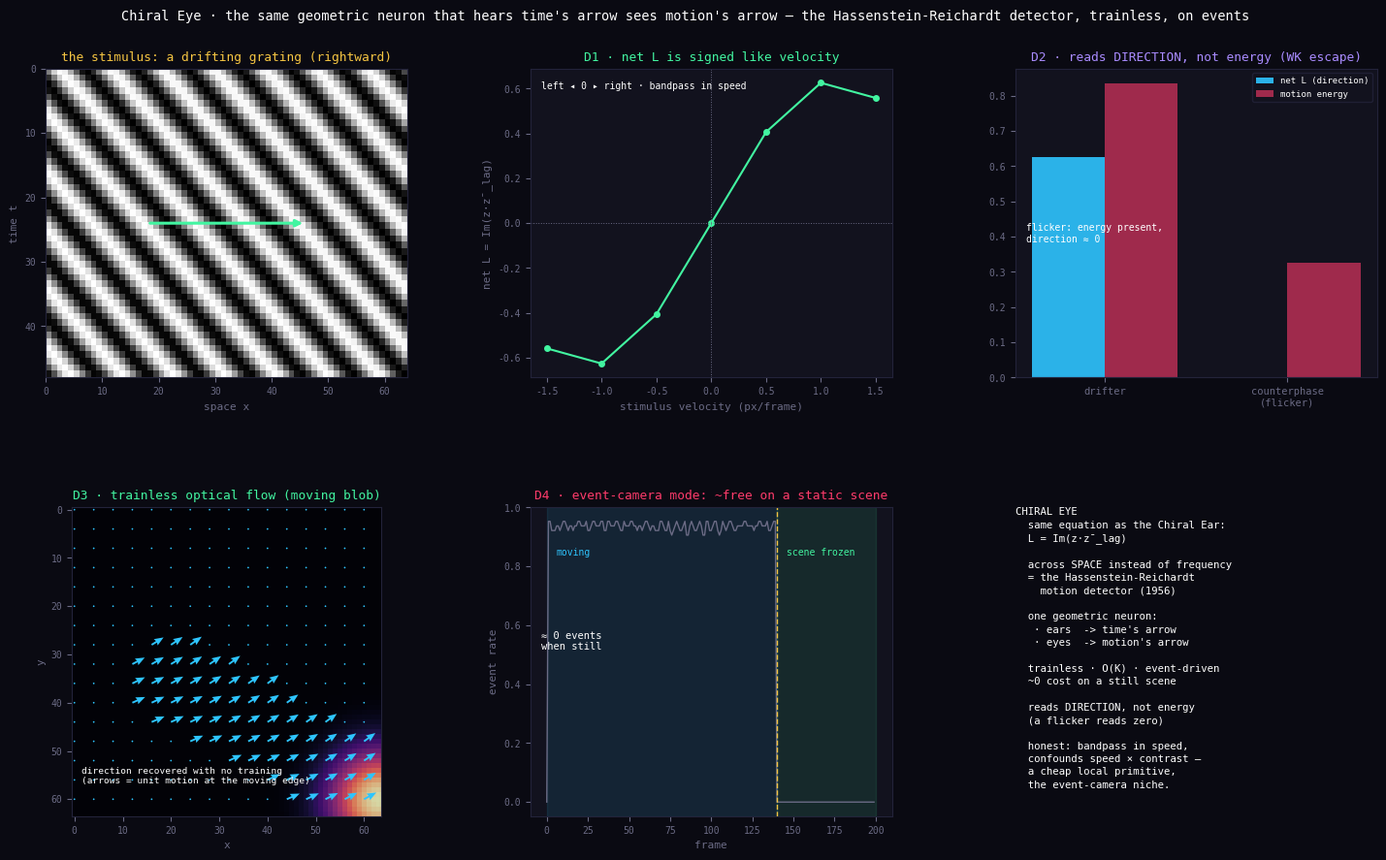

This chart was generated by the following Python code:
"""
chiral_eye.py  —  the Geometric Neuron, given sight
====================================================
The Chiral Ear reads the direction of time in SOUND. This is the same neuron,
the same one equation, run across SPACE instead of frequency: it reads the
direction of MOTION in vision.

The identity that makes this not a metaphor:
    L_k = Im( z_k(t) * conj(z_k(t-lag)) ),   z_k = I(x_k) + i I(x_{k+1})
        = I_{k+1}(t) I_k(t-lag) - I_k(t) I_{k+1}(t-lag)
which is, term for term, the Hassenstein-Reichardt elementary motion detector
(1956): neighbour-now times here-then, minus here-now times neighbour-then.
The chiral readout of the recurrent_geometric_net IS the fly's motion detector.
One geometric primitive does ears (time's arrow) and eyes (motion's arrow).

Why it is worth deploying (not the bet -- the cheap, true, useful part):
  - TRAINLESS. No weights to learn. O(K) per frame, one complex multiply per edge.
  - EVENT-DRIVEN. Feed it brightness-change events and it costs almost nothing on
    a static scene -- which is exactly what an event camera (DVS) emits. A
    delta-code sensor feeding a delta-code processor.
  - It reads DIRECTION, not motion ENERGY. A counterphase (flickering) pattern
    has full motion energy but no net direction; a magnitude readout is fooled,
    the bilinear cross-time term reports zero -- the visual Wiener-Khinchin escape.

What is shown (printed + figure, measured not assumed):
  D1  direction tuning: net L is signed like the stimulus velocity (and bandpass
      in speed, like a real EMD -- stated honestly, not hidden).
  D2  the visual WK escape: a drifter gives a large signed L; a counterphase
      flicker of matched spatial frequency gives ~0 net L despite real energy.
  D3  trainless 2D optical flow: a moving blob, no training, recovered as a
      motion vector field whose mean points in the true direction of travel.
  D4  event-camera mode: brightness-change events only; direction still read,
      and compute collapses to ~0 on static frames (the delta-code economy, in
      vision).

Do not hype. Do not lie. Just show.
PerceptionLab / Antti Luode, with Claude (Opus 4.8). Helsinki, June 2026.
"""
import numpy as np
import matplotlib; matplotlib.use("Agg")
import matplotlib.pyplot as plt
from matplotlib.gridspec import GridSpec

rng = np.random.default_rng(0)
LAG = 2


# ============================================================
# The Chiral Eye operators (trainless)
# ============================================================
def chiral_1d(V, lag=LAG):
    """V: (T, W) a row over time -> (net signed motion, per-edge L). The EMD."""
    z = V[:, :-1] + 1j * V[:, 1:]
    zl = np.roll(z, lag, axis=0)
    L = (z * np.conj(zl)).imag[lag + 2:]
    return L.mean(), L.mean(0)


def motion_energy(V, lag=LAG):
    """direction-blind magnitude readout (what a power/energy detector sees)."""
    z = V[:, :-1] + 1j * V[:, 1:]
    zl = np.roll(z, lag, axis=0)
    return np.abs(z * np.conj(zl))[lag + 2:].mean()


def chiral_flow(frames, lag=LAG):
    """frames: (T,H,W) -> (Lx, Ly) motion vector field, averaged over time. Trainless."""
    F = frames
    zx = F[:, :, :-1] + 1j * F[:, :, 1:]                  # horizontal edges
    Lx = (zx * np.conj(np.roll(zx, lag, 0))).imag[lag + 2:].mean(0)   # (H, W-1)
    zy = F[:, :-1, :] + 1j * F[:, 1:, :]                  # vertical edges
    Ly = (zy * np.conj(np.roll(zy, lag, 0))).imag[lag + 2:].mean(0)   # (H-1, W)
    h = min(Lx.shape[0], Ly.shape[0]); w = min(Lx.shape[1], Ly.shape[1])
    return Lx[:h, :w], Ly[:h, :w]


def to_events(frames, thr=0.06):
    """event-camera model: signed brightness-change events above threshold."""
    d = np.diff(frames, axis=0)
    e = np.where(np.abs(d) > thr, np.sign(d), 0.0)
    return np.concatenate([frames[:1] * 0, e], axis=0)


# ============================================================
# Visual stimuli
# ============================================================
W, H, T = 64, 64, 140
xx = np.arange(W); tt = np.arange(T)

def grating_row(v, f=0.11):
    return np.sin(2 * np.pi * (f * xx[None, :] - f * v * tt[:, None]))

def counterphase_row(f=0.11, ft=0.11):
    return np.sin(2 * np.pi * f * xx[None, :]) * np.cos(2 * np.pi * ft * tt[:, None])

def moving_blob(vx, vy, sig=7.0):
    """a Gaussian blob translating across the field at (vx, vy) px/frame."""
    F = np.zeros((T, H, W))
    cx0, cy0 = 14, 32
    yy, xg = np.mgrid[0:H, 0:W]
    for t in range(T):
        cx = cx0 + vx * t; cy = cy0 + vy * t
        F[t] = np.exp(-((xg - cx) ** 2 + (yy - cy) ** 2) / (2 * sig ** 2))
    return F


# ============================================================
# Run + verify
# ============================================================
print("=" * 66)
print("CHIRAL EYE  ·  the geometric neuron, given sight (trainless EMD)")
print("=" * 66)

print("\n  D1  direction tuning  (net L signed like velocity; bandpass in speed):")
vs = [-1.5, -1.0, -0.5, 0.0, 0.5, 1.0, 1.5]
tune = []
for v in vs:
    nl, _ = chiral_1d(grating_row(v)); tune.append(nl)
    print(f"        v = {v:+.1f} px/frame   net L = {nl:+.4f}")

print("\n  D2  the visual Wiener-Khinchin escape (direction vs energy):")
nl_d, _ = chiral_1d(grating_row(+1.0)); en_d = motion_energy(grating_row(+1.0))
nl_c, _ = chiral_1d(counterphase_row()); en_c = motion_energy(counterphase_row())
print(f"        drifter       net L = {nl_d:+.4f}   motion-energy = {en_d:.4f}")
print(f"        counterphase  net L = {nl_c:+.4f}   motion-energy = {en_c:.4f}")
print( "        the flicker carries energy but NO net direction; the magnitude readout")
print( "        cannot sign it, the bilinear cross-time term correctly reports ~0.")

print("\n  D3  trainless 2D optical flow (a moving blob, no weights):")
for (vx, vy, name) in [(0.7, 0.4, "down-right"), (-0.7, 0.4, "down-left"), (0.0, -0.8, "up")]:
    F = moving_blob(vx, vy)
    Lx, Ly = chiral_flow(F)
    mvx, mvy = Lx.mean(), Ly.mean()
    ang_err = np.degrees(np.arccos(np.clip((mvx * vx + mvy * vy) /
              (np.hypot(mvx, mvy) * np.hypot(vx, vy) + 1e-9), -1, 1)))
    print(f"        true ({vx:+.1f},{vy:+.1f}) [{name:10s}] -> recovered mean ({mvx:+.4f},{mvy:+.4f})"
          f"   angular error {ang_err:4.1f} deg")

print("\n  D4  event-camera mode (delta-code in vision):")
# a full-field drifting grating (clear EMD signal), moving then frozen
G = np.tile(grating_row(0.9)[:, None, :], (1, H, 1))            # (T,H,W) rightward grating
Gstatic = np.concatenate([G, np.repeat(G[-1:], 60, axis=0)], axis=0)
E = to_events(Gstatic)
nl_px, _ = chiral_1d(Gstatic[:, H // 2, :])
nl_ev, _ = chiral_1d(E[:, H // 2, :])
ev_rate = np.abs(E).mean(axis=(1, 2))
move_evts = ev_rate[:T].mean(); static_evts = ev_rate[T + 5:].mean()
print(f"        direction from raw pixels  net L = {nl_px:+.4f}")
print(f"        direction from EVENTS only net L = {nl_ev:+.4f}   (same sign — events suffice)")
print(f"        event rate  moving {move_evts:.4f}  vs  frozen scene {static_evts:.5f}")
print( "        a still scene emits ~no events, so the readout costs ~nothing until")
print( "        something moves — the delta-code economy, native to event cameras.")

print("\n" + "=" * 66)
print("VERDICT: the chiral readout L = Im(z·z̄_lag) IS the Hassenstein-Reichardt")
print("motion detector. The same neuron that hears time's arrow sees motion's")
print("arrow -- trainless, O(K), and (on events) almost free when the scene is")
print("still. It reads DIRECTION, not energy: a flicker with full motion energy")
print("reads zero. Honest limits: like every EMD it is bandpass in speed and")
print("confounds speed with contrast/spatial-frequency (the aperture problem) --")
print("it is a cheap local primitive, not a full optical-flow solver. That is")
print("exactly its niche: a near-free direction sense for event-camera hardware.")
print("=" * 66)


# ============================================================
# Figure
# ============================================================
BG="#0a0a12"; PAN="#12121e"; CGRY="#6b6b85"; CBLU="#2ec5ff"; CRED="#ff3b6b"
CYEL="#f5c542"; CGRN="#42f5a1"; CVIO="#a98bff"
plt.rcParams["font.family"] = "monospace"
fig = plt.figure(figsize=(15, 9.4), facecolor=BG)
gs = GridSpec(2, 3, figure=fig, hspace=0.42, wspace=0.34, top=0.89, bottom=0.07, left=0.06, right=0.975)
def AX(p, t, c=CBLU):
    a = fig.add_subplot(p); a.set_facecolor(PAN)
    a.set_title(t, color=c, fontsize=9.3, pad=6); a.tick_params(colors=CGRY, labelsize=7)
    for s in a.spines.values(): s.set_color("#23233a")
    return a

# (0,0) a drifting-grating frame
a = AX(gs[0, 0], "the stimulus: a drifting grating (rightward)", CYEL)
a.imshow(grating_row(1.0)[:48], aspect="auto", cmap="gray", extent=[0, W, 48, 0])
a.annotate("", xy=(46, 24), xytext=(18, 24), arrowprops=dict(arrowstyle="-|>", color=CGRN, lw=2.2))
a.set_xlabel("space x", color=CGRY, fontsize=8); a.set_ylabel("time t", color=CGRY, fontsize=8)

# (0,1) direction tuning
a = AX(gs[0, 1], "D1 · net L is signed like velocity", CGRN)
a.plot(vs, tune, "-o", color=CGRN, lw=1.5, ms=4); a.axhline(0, color=CGRY, lw=0.7, ls=":")
a.axvline(0, color=CGRY, lw=0.7, ls=":")
a.set_xlabel("stimulus velocity (px/frame)", color=CGRY, fontsize=8)
a.set_ylabel("net L = Im(z·z̄_lag)", color=CGRY, fontsize=8)
a.text(0.03, 0.96, "left ◂ 0 ▸ right · bandpass in speed", transform=a.transAxes,
       color="white", fontsize=7, va="top")

# (0,2) the WK escape
a = AX(gs[0, 2], "D2 · reads DIRECTION, not energy (WK escape)", CVIO)
xb = np.arange(2)
a.bar(xb - 0.2, [nl_d, nl_c], 0.4, color=CBLU, alpha=0.9, label="net L (direction)")
a.bar(xb + 0.2, [en_d, en_c], 0.4, color=CRED, alpha=0.6, label="motion energy")
a.axhline(0, color="#33334d", lw=0.8); a.set_xticks(xb)
a.set_xticklabels(["drifter", "counterphase\n(flicker)"], fontsize=7.5, color=CGRY)
a.legend(facecolor=PAN, edgecolor="#23233a", labelcolor="white", fontsize=6.5, loc="upper right")
a.text(0.03, 0.5, "flicker: energy present,\ndirection ≈ 0", transform=a.transAxes,
       color="white", fontsize=7, va="top")

# (1,0) trainless optical flow on a moving blob
a = AX(gs[1, 0], "D3 · trainless optical flow (moving blob)", CGRN)
F = moving_blob(0.7, 0.4); Lx, Ly = chiral_flow(F)
a.imshow(F[T // 2], cmap="magma", alpha=0.85)
mag = np.hypot(Lx, Ly); m = mag > 0.15 * mag.max()              # show only where motion is read
Ux = np.where(m, Lx / (mag + 1e-9), 0.0); Uy = np.where(m, Ly / (mag + 1e-9), 0.0)
step = 4
ys, xs = np.mgrid[0:Lx.shape[0]:step, 0:Lx.shape[1]:step]
a.quiver(xs, ys, Ux[::step, ::step], Uy[::step, ::step], color=CBLU,
         scale=22, width=0.006, headwidth=4)
a.set_xlabel("x", color=CGRY, fontsize=8); a.set_ylabel("y", color=CGRY, fontsize=8)
a.text(0.03, 0.10, "direction recovered with no training\n(arrows = unit motion at the moving edge)",
       transform=a.transAxes, color="white", fontsize=6.8, va="bottom")

# (1,1) event-camera mode
a = AX(gs[1, 1], "D4 · event-camera mode: ~free on a static scene", CRED)
ev_rate = np.abs(E).mean(axis=(1, 2))
a.plot(ev_rate, color=CGRY, lw=1.0)
a.axvspan(0, T, color=CBLU, alpha=0.10); a.axvspan(T, len(ev_rate), color=CGRN, alpha=0.10)
a.axvline(T, color=CYEL, lw=1.0, ls="--")
a.text(6, ev_rate.max() * 0.88, "moving", color=CBLU, fontsize=7)
a.text(T + 6, ev_rate.max() * 0.88, "scene frozen", color=CGRN, fontsize=7)
a.set_xlabel("frame", color=CGRY, fontsize=8); a.set_ylabel("event rate", color=CGRY, fontsize=8)
a.text(0.03, 0.6, "≈ 0 events\nwhen still",
       transform=a.transAxes, color="white", fontsize=7.5, va="top")

# (1,2) verdict
a = fig.add_subplot(gs[1, 2]); a.set_facecolor(PAN); a.axis("off")
for s in a.spines.values(): s.set_color("#23233a")
txt = ("CHIRAL EYE\n"
       "  same equation as the Chiral Ear:\n"
       "  L = Im(z·z̄_lag)\n\n"
       "  across SPACE instead of frequency\n"
       "  = the Hassenstein-Reichardt\n"
       "    motion detector (1956)\n\n"
       "  one geometric neuron:\n"
       "   · ears  -> time's arrow\n"
       "   · eyes  -> motion's arrow\n\n"
       "  trainless · O(K) · event-driven\n"
       "  ~0 cost on a still scene\n\n"
       "  reads DIRECTION, not energy\n"
       "  (a flicker reads zero)\n\n"
       "  honest: bandpass in speed,\n"
       "  confounds speed × contrast —\n"
       "  a cheap local primitive,\n"
       "  the event-camera niche.")
a.text(0.0, 1.0, txt, transform=a.transAxes, color="white", fontsize=7.7, va="top", linespacing=1.42)

fig.suptitle("Chiral Eye · the same geometric neuron that hears time's arrow sees motion's arrow "
             "— the Hassenstein-Reichardt detector, trainless, on events",
             color="white", fontsize=9.8, y=0.955)
plt.savefig("chiral_eye.png", dpi=140, bbox_inches="tight", facecolor=BG)
plt.close()
print("\nsaved chiral_eye.png")
